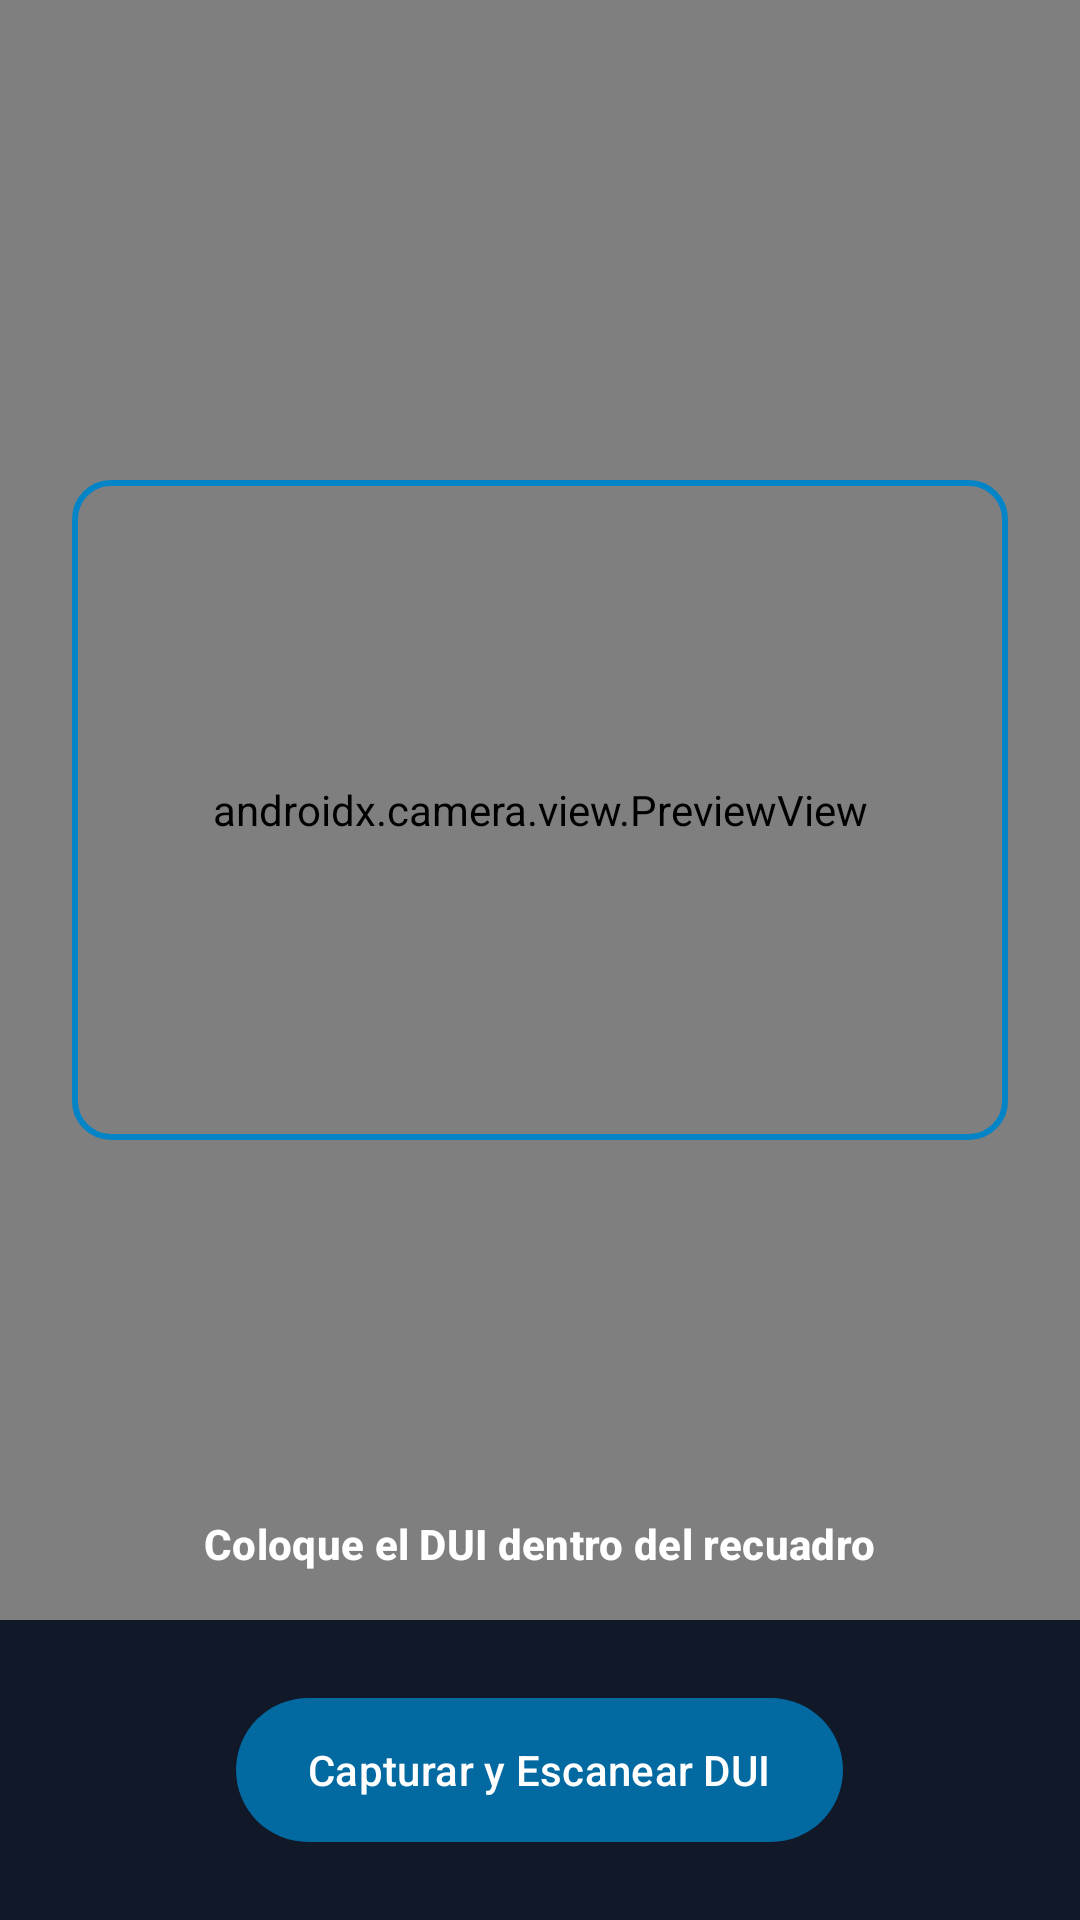

The Android layout XML behind this screen, and the referenced resources:
<!-- AndroidManifest.xml: application theme Theme.Chivo_Trabajo -->
<!-- res/layout/activity_escanear_dui_camera.xml -->
<?xml version='1.0' encoding='utf-8'?>
<androidx.constraintlayout.widget.ConstraintLayout
    xmlns:android="http://schemas.android.com/apk/res/android"
    xmlns:app="http://schemas.android.com/apk/res-auto"
    android:layout_width="match_parent"
    android:layout_height="match_parent"
    android:background="#000000">
  
  
  <androidx.camera.view.PreviewView
      android:id="@+id/viewFinder"
      android:layout_width="0dp"
      android:layout_height="0dp"
      app:layout_constraintTop_toTopOf="parent"
      app:layout_constraintBottom_toTopOf="@id/bottomBar"
      app:layout_constraintStart_toStartOf="parent"
      app:layout_constraintEnd_toEndOf="parent"/>
  
  <View
      android:layout_width="0dp"
      android:layout_height="220dp"
      android:layout_marginHorizontal="24dp"
      android:background="@drawable/bg_camera_guide"
      app:layout_constraintTop_toTopOf="@id/viewFinder"
      app:layout_constraintBottom_toBottomOf="@id/viewFinder"
      app:layout_constraintStart_toStartOf="parent"
      app:layout_constraintEnd_toEndOf="parent"/>
  <TextView
      android:layout_width="wrap_content"
      android:layout_height="wrap_content"
      android:text="Coloque el DUI dentro del recuadro"
      android:textColor="#FFFFFF"
      android:textSize="14sp"
      android:textStyle="bold"
      android:layout_marginBottom="16dp"
      app:layout_constraintBottom_toTopOf="@id/bottomBar"
      app:layout_constraintStart_toStartOf="parent"
      app:layout_constraintEnd_toEndOf="parent"
      android:textAppearance="@style/TextAppearance.Material3.LabelLarge"
      android:fontFamily="sans-serif-medium"/>
  
  <LinearLayout
      android:id="@+id/bottomBar"
      android:layout_width="match_parent"
      android:layout_height="100dp"
      android:orientation="horizontal"
      android:gravity="center"
      android:background="#111827"
      app:layout_constraintBottom_toBottomOf="parent">
    <com.google.android.material.button.MaterialButton
        android:id="@+id/btnCapturar"
        android:layout_width="wrap_content"
        android:layout_height="wrap_content"
        android:text="Capturar y Escanear DUI"
        style="@style/Widget.Chivo.Button"
        android:minHeight="48dp"/>
  </LinearLayout>
</androidx.constraintlayout.widget.ConstraintLayout>
<!-- resources referenced by this layout -->
<resources>
  <!-- drawable bg_camera_guide (drawable) -->
  <?xml version="1.0" encoding="utf-8"?>
  <shape xmlns:android="http://schemas.android.com/apk/res/android"
      android:shape="rectangle">
      <solid android:color="@android:color/transparent" />
      <corners android:radius="12dp" />
      <stroke
          android:width="2dp"
          android:color="#0284C7" />
  </shape>
  <style name="Widget.Chivo.Button" parent="Widget.Material3.Button">
          <item name="android:minHeight">48dp</item>
          <item name="android:insetTop">0dp</item>
          <item name="android:insetBottom">0dp</item>
          <item name="android:textAllCaps">false</item>
          <item name="android:fontFamily">sans-serif-medium</item>
          <item name="cornerRadius">24dp</item>
      </style>
  <style name="Theme.Chivo_Trabajo" parent="Base.Theme.Chivo_Trabajo" />
  <color name="ui_primary">#0369A1</color>
  <color name="ui_on_primary">#FFFFFF</color>
  <color name="ui_brand">#0B2545</color>
  <color name="ui_on_brand">#FFFFFF</color>
  <color name="ui_success">#166534</color>
  <color name="ui_surface">#FFFFFF</color>
  <color name="ui_text">#1F2937</color>
  <color name="ui_surface_variant">#F1F5F9</color>
  <color name="ui_text_secondary">#64748B</color>
  <color name="ui_outline">#CBD5E1</color>
  <color name="ui_error">#B91C1C</color>
  <color name="ui_error_background">#FEE2E2</color>
  <color name="ui_background">#F4F5F7</color>
  <color name="ui_info_background">#E0F2FE</color>
  <style name="Widget.Chivo.TextInput" parent="Widget.Material3.TextInputLayout.OutlinedBox">
          <item name="boxCornerRadiusTopStart">12dp</item>
          <item name="boxCornerRadiusTopEnd">12dp</item>
          <item name="boxCornerRadiusBottomStart">12dp</item>
          <item name="boxCornerRadiusBottomEnd">12dp</item>
      </style>
  <style name="Widget.Chivo.Navigation" parent="Widget.Material3.BottomNavigationView">
          <item name="android:background">@color/ui_surface</item>
          <item name="itemIconTint">@color/navigation_item</item>
          <item name="itemTextColor">@color/navigation_item</item>
          <item name="itemIconSize">24dp</item>
          <item name="labelVisibilityMode">labeled</item>
          <item name="itemHorizontalTranslationEnabled">false</item>
      </style>
</resources>
